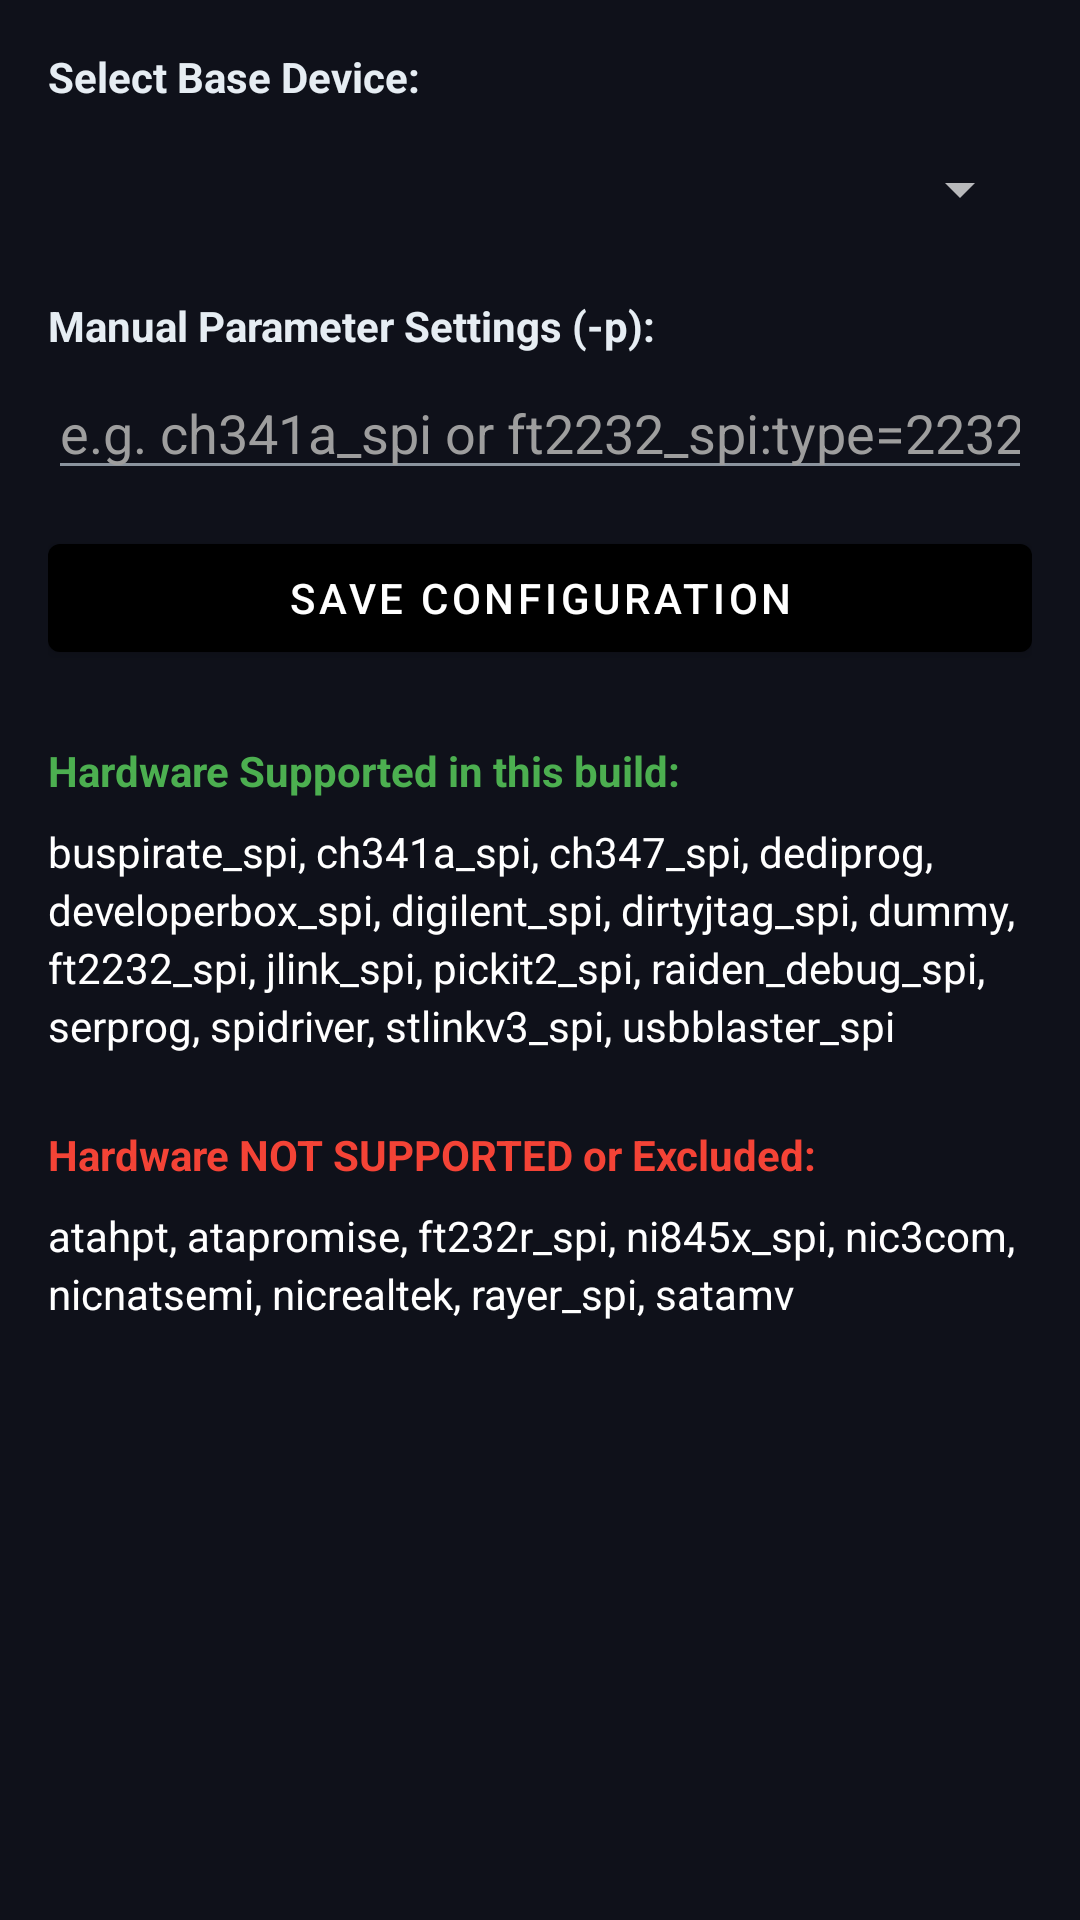

Reconstruct the res/layout file that produces this screen, plus the resources it refers to.
<!-- AndroidManifest.xml: application theme Theme.FlashSPITool -->
<!-- res/layout/activity_programmer_settings.xml -->
<?xml version="1.0" encoding="utf-8"?>
<ScrollView xmlns:android="http://schemas.android.com/apk/res/android"
    android:id="@+id/programmerSettingsRoot"
    xmlns:app="http://schemas.android.com/apk/res-auto"
    android:layout_width="match_parent"
    android:layout_height="match_parent"
    android:background="@color/background_dark"
    android:padding="16dp">

    <LinearLayout
        android:layout_width="match_parent"
        android:layout_height="wrap_content"
        android:orientation="vertical">

        <TextView
            android:layout_width="match_parent"
            android:layout_height="wrap_content"
            android:text="@string/str_seleccionar_dis"
            android:textColor="@color/text_primary"
            android:textStyle="bold"
            android:textSize="14sp"
            android:layout_marginBottom="4dp" />

        <Spinner
            android:id="@+id/spinnerProgrammer"
            android:layout_width="match_parent"
            android:layout_height="48dp"
            android:layout_marginBottom="12dp"
            android:theme="@style/ThemeOverlay.AppCompat.Dark"
            android:popupTheme="@style/ThemeOverlay.AppCompat.Dark" />

        <TextView
            android:layout_width="match_parent"
            android:layout_height="wrap_content"
            android:text="@string/str_ajustes_manuale"
            android:textColor="@color/text_primary"
            android:textStyle="bold"
            android:textSize="14sp"
            android:layout_marginBottom="4dp" />

        <EditText
            android:id="@+id/etProgrammerParam"
            android:layout_width="match_parent"
            android:layout_height="wrap_content"
            android:inputType="text"
            android:textColor="#FFFFFF"
            android:textColorHint="#9E9E9E"
            android:hint="@string/str_hint_programmer_param"
            android:layout_marginBottom="12dp" />

        <Button
            android:id="@+id/btnSaveProgrammer"
            android:layout_width="match_parent"
            android:layout_height="wrap_content"
            android:text="@string/str_guardar_configu"
            app:backgroundTint="@color/btn_tint_blue"
            android:textColor="#FFFFFF"
            android:layout_marginBottom="24dp" />

        <TextView
            android:layout_width="match_parent"
            android:layout_height="wrap_content"
            android:text="@string/str_hardware_soport"
            android:textColor="#4CAF50"
            android:textStyle="bold"
            android:layout_marginBottom="8dp" />

        <TextView
            android:id="@+id/tvSupported"
            android:layout_width="match_parent"
            android:layout_height="wrap_content"
            android:text="@string/str_asm106x_atavia_"
            android:textColor="#FFFFFF"
            android:textSize="14sp"
            android:layout_marginBottom="24dp"
            android:lineSpacingExtra="3dp" />

        <TextView
            android:layout_width="match_parent"
            android:layout_height="wrap_content"
            android:text="@string/str_hardware_no_sop"
            android:textColor="#F44336"
            android:textStyle="bold"
            android:layout_marginBottom="8dp" />

        <TextView
            android:id="@+id/tvUnsupported"
            android:layout_width="match_parent"
            android:layout_height="wrap_content"
            android:text="@string/str_atahpt_atapromi"
            android:textColor="#FFFFFF"
            android:textSize="14sp"
            android:lineSpacingExtra="3dp"
            android:layout_marginBottom="16dp" />

    </LinearLayout>
</ScrollView>
<!-- resources referenced by this layout -->
<resources>
  <color name="background_dark">#0F111A</color>
  <color name="text_primary">#E6EDF3</color>
  <string name="str_ajustes_manuale">Manual Parameter Settings (-p):</string>
  <string name="str_asm106x_atavia_">buspirate_spi, ch341a_spi, ch347_spi, dediprog, developerbox_spi, digilent_spi, dirtyjtag_spi, dummy, ft2232_spi, jlink_spi, pickit2_spi, raiden_debug_spi, serprog, spidriver, stlinkv3_spi, usbblaster_spi</string>
  <string name="str_atahpt_atapromi">atahpt, atapromise, ft232r_spi, ni845x_spi, nic3com, nicnatsemi, nicrealtek, rayer_spi, satamv</string>
  <string name="str_guardar_configu">Save Configuration</string>
  <string name="str_hardware_no_sop">Hardware NOT SUPPORTED or Excluded:</string>
  <string name="str_hardware_soport">Hardware Supported in this build:</string>
  <string name="str_hint_programmer_param">e.g. ch341a_spi or ft2232_spi:type=2232H</string>
  <string name="str_seleccionar_dis">Select Base Device:</string>
  <style name="Theme.FlashSPITool" parent="Theme.MaterialComponents.DayNight.DarkActionBar">
          
          <item name="colorPrimary">@color/primary</item>
          <item name="colorPrimaryVariant">@color/primary_variant</item>
          <item name="colorOnPrimary">@color/text_primary</item>
          <item name="colorSecondary">@color/secondary</item>
          <item name="colorSecondaryVariant">@color/secondary_variant</item>
          <item name="colorOnSecondary">@color/black</item>
          <item name="colorError">@color/error</item>
  
          
          <item name="android:windowBackground">@color/background_dark</item>
          <item name="colorSurface">@color/surface_dark</item>
          <item name="colorOnSurface">@color/text_primary</item>
  
          
          <item name="android:statusBarColor">@android:color/transparent</item>
          <item name="android:navigationBarColor">@android:color/transparent</item>
          <item name="android:windowLightStatusBar">false</item>
  
          
          <item name="android:textColorPrimary">@color/text_primary</item>
          <item name="android:textColorSecondary">@color/text_secondary</item>
      </style>
  <color name="primary">#161A24</color>
  <color name="primary_variant">#0B0D14</color>
  <color name="secondary">#22C55E</color>
  <color name="secondary_variant">#16A34A</color>
  <color name="black">#FF000000</color>
  <color name="error">#F85149</color>
  <color name="surface_dark">#161A24</color>
  <color name="text_secondary">#8B949E</color>
</resources>
